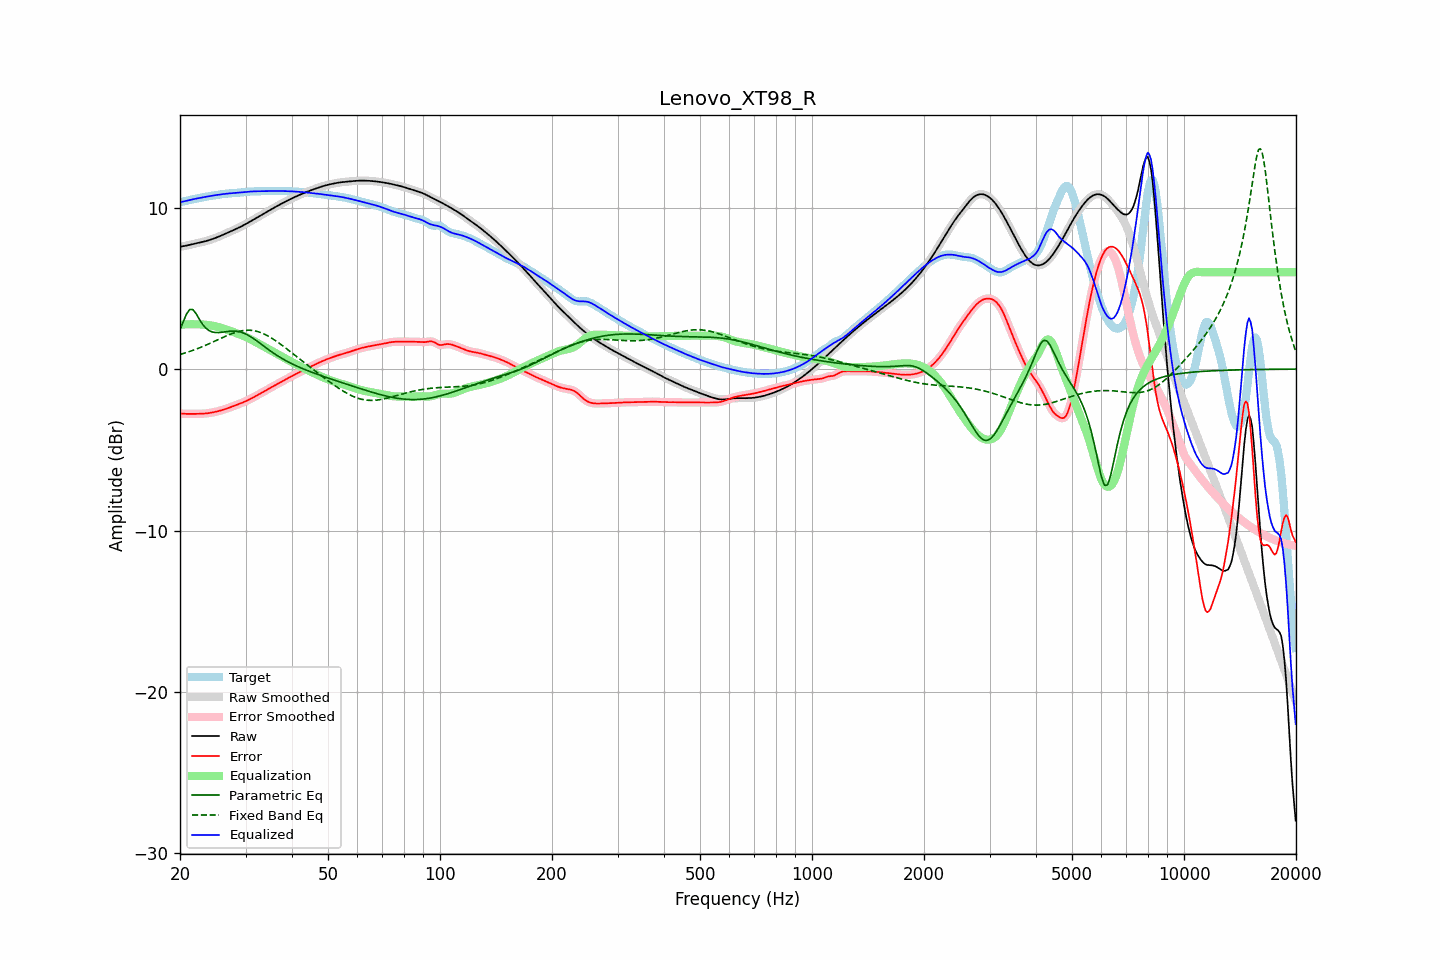

The file beside this chart, header and first rows:
frequency, raw, error, smoothed, error_smoothed, equalization, parametric_eq, fixed_band_eq, equalized_raw, equalized_smoothed, target
20.00, 7.58, -2.76, 7.58, -2.76, 2.76, 2.44, 0.91, 10.34, 10.34, 10.34
20.20, 7.60, -2.76, 7.60, -2.76, 2.76, 2.69, 0.94, 10.36, 10.36, 10.36
20.40, 7.61, -2.77, 7.61, -2.77, 2.77, 2.93, 0.96, 10.38, 10.38, 10.38
20.61, 7.63, -2.77, 7.63, -2.77, 2.77, 3.17, 1.00, 10.40, 10.40, 10.40
20.81, 7.65, -2.77, 7.65, -2.77, 2.77, 3.40, 1.03, 10.42, 10.42, 10.43
21.02, 7.67, -2.78, 7.67, -2.78, 2.78, 3.55, 1.06, 10.45, 10.45, 10.45
21.23, 7.70, -2.78, 7.69, -2.78, 2.78, 3.69, 1.09, 10.47, 10.47, 10.47
21.44, 7.72, -2.78, 7.72, -2.78, 2.78, 3.69, 1.13, 10.49, 10.49, 10.49
21.66, 7.74, -2.78, 7.74, -2.78, 2.78, 3.69, 1.16, 10.52, 10.52, 10.52
21.87, 7.76, -2.78, 7.76, -2.78, 2.78, 3.56, 1.20, 10.54, 10.54, 10.54
22.09, 7.78, -2.77, 7.78, -2.77, 2.78, 3.44, 1.23, 10.56, 10.56, 10.56
22.31, 7.81, -2.77, 7.81, -2.77, 2.77, 3.26, 1.27, 10.58, 10.58, 10.58
22.54, 7.83, -2.77, 7.83, -2.77, 2.77, 3.09, 1.31, 10.60, 10.60, 10.60
22.76, 7.85, -2.77, 7.85, -2.77, 2.77, 2.93, 1.35, 10.62, 10.62, 10.62
22.99, 7.87, -2.76, 7.87, -2.76, 2.76, 2.78, 1.39, 10.64, 10.64, 10.64
23.22, 7.90, -2.76, 7.90, -2.76, 2.76, 2.66, 1.43, 10.65, 10.65, 10.65
23.45, 7.93, -2.75, 7.93, -2.75, 2.75, 2.54, 1.48, 10.67, 10.67, 10.67
23.69, 7.95, -2.74, 7.95, -2.74, 2.74, 2.47, 1.52, 10.69, 10.69, 10.69
23.92, 7.98, -2.72, 7.98, -2.72, 2.72, 2.39, 1.56, 10.71, 10.71, 10.71
24.16, 8.02, -2.71, 8.02, -2.71, 2.71, 2.34, 1.61, 10.73, 10.73, 10.73
24.40, 8.05, -2.69, 8.05, -2.69, 2.69, 2.30, 1.65, 10.74, 10.74, 10.74
24.65, 8.09, -2.67, 8.09, -2.67, 2.67, 2.28, 1.70, 10.76, 10.76, 10.76
24.89, 8.12, -2.65, 8.12, -2.65, 2.65, 2.26, 1.75, 10.77, 10.77, 10.77
25.14, 8.16, -2.63, 8.16, -2.63, 2.63, 2.26, 1.79, 10.79, 10.79, 10.79
25.39, 8.20, -2.60, 8.20, -2.60, 2.60, 2.26, 1.84, 10.80, 10.80, 10.80
25.65, 8.24, -2.57, 8.24, -2.57, 2.57, 2.27, 1.89, 10.82, 10.82, 10.82
25.91, 8.29, -2.55, 8.29, -2.55, 2.54, 2.28, 1.93, 10.83, 10.83, 10.83
26.16, 8.33, -2.51, 8.33, -2.51, 2.51, 2.29, 1.98, 10.84, 10.84, 10.85
26.43, 8.38, -2.48, 8.38, -2.48, 2.48, 2.31, 2.02, 10.86, 10.86, 10.86
26.69, 8.42, -2.45, 8.42, -2.45, 2.45, 2.32, 2.07, 10.87, 10.87, 10.87
26.96, 8.46, -2.41, 8.46, -2.41, 2.41, 2.33, 2.11, 10.88, 10.88, 10.88
27.23, 8.51, -2.38, 8.51, -2.38, 2.38, 2.34, 2.15, 10.89, 10.89, 10.89
27.50, 8.55, -2.34, 8.55, -2.34, 2.34, 2.35, 2.19, 10.89, 10.89, 10.89
27.77, 8.60, -2.30, 8.60, -2.30, 2.30, 2.35, 2.22, 10.90, 10.90, 10.90
28.05, 8.64, -2.26, 8.64, -2.26, 2.27, 2.35, 2.26, 10.91, 10.91, 10.91
28.33, 8.69, -2.23, 8.69, -2.23, 2.23, 2.34, 2.29, 10.92, 10.92, 10.91
28.62, 8.73, -2.19, 8.73, -2.19, 2.19, 2.33, 2.32, 10.92, 10.92, 10.92
28.90, 8.78, -2.15, 8.78, -2.15, 2.15, 2.31, 2.34, 10.93, 10.93, 10.93
29.19, 8.83, -2.11, 8.83, -2.11, 2.11, 2.29, 2.36, 10.94, 10.94, 10.94
29.48, 8.88, -2.07, 8.88, -2.07, 2.07, 2.25, 2.38, 10.95, 10.95, 10.96
29.78, 8.94, -2.03, 8.94, -2.03, 2.03, 2.21, 2.40, 10.97, 10.97, 10.97
30.08, 8.99, -1.99, 8.99, -1.99, 1.99, 2.17, 2.40, 10.98, 10.98, 10.98
30.38, 9.05, -1.94, 9.05, -1.94, 1.94, 2.12, 2.41, 10.99, 10.98, 10.99
30.68, 9.10, -1.89, 9.10, -1.89, 1.89, 2.06, 2.41, 10.99, 10.99, 10.99
30.99, 9.16, -1.84, 9.16, -1.84, 1.84, 2.00, 2.40, 11.00, 11.00, 11.00
31.30, 9.22, -1.79, 9.22, -1.79, 1.79, 1.94, 2.39, 11.00, 11.00, 11.00
31.61, 9.27, -1.74, 9.27, -1.74, 1.74, 1.87, 2.38, 11.01, 11.01, 11.01
31.93, 9.33, -1.68, 9.33, -1.68, 1.68, 1.80, 2.36, 11.01, 11.01, 11.01
32.24, 9.39, -1.63, 9.39, -1.63, 1.63, 1.73, 2.33, 11.02, 11.02, 11.02
32.57, 9.45, -1.57, 9.45, -1.57, 1.57, 1.65, 2.30, 11.02, 11.02, 11.02
32.89, 9.51, -1.51, 9.51, -1.51, 1.51, 1.58, 2.27, 11.02, 11.02, 11.02
33.22, 9.57, -1.46, 9.57, -1.46, 1.46, 1.51, 2.23, 11.02, 11.02, 11.02
33.55, 9.62, -1.40, 9.62, -1.40, 1.40, 1.43, 2.19, 11.02, 11.02, 11.02
33.89, 9.68, -1.34, 9.68, -1.34, 1.34, 1.36, 2.14, 11.03, 11.03, 11.03
34.23, 9.74, -1.29, 9.74, -1.29, 1.29, 1.28, 2.09, 11.03, 11.03, 11.03
34.57, 9.80, -1.23, 9.80, -1.23, 1.23, 1.21, 2.04, 11.03, 11.03, 11.03
34.92, 9.86, -1.18, 9.86, -1.18, 1.18, 1.14, 1.98, 11.03, 11.03, 11.03
35.27, 9.91, -1.12, 9.91, -1.12, 1.12, 1.07, 1.92, 11.03, 11.03, 11.03
35.62, 9.97, -1.06, 9.97, -1.06, 1.06, 1.00, 1.85, 11.03, 11.03, 11.03
35.97, 10.02, -1.01, 10.02, -1.01, 1.01, 0.93, 1.79, 11.03, 11.03, 11.03
... 635 more rows
